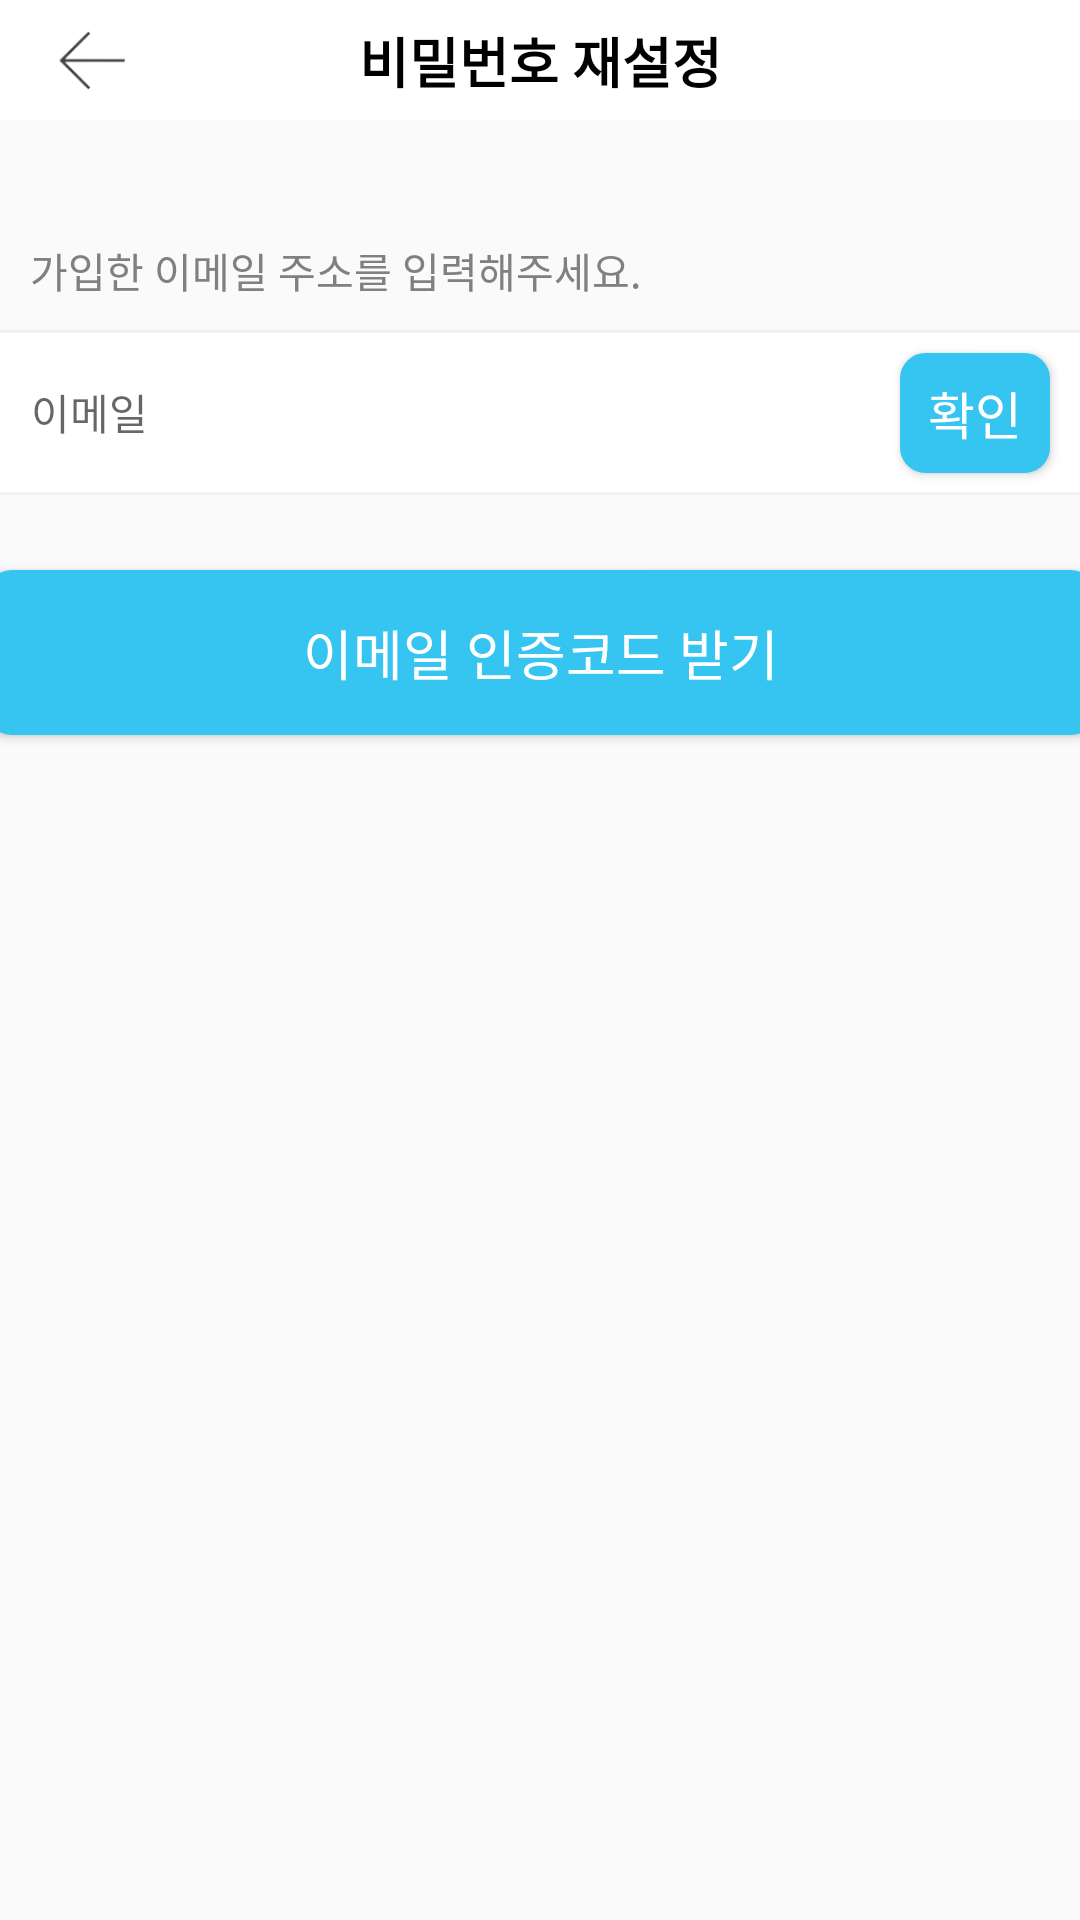

Produce the Android XML layout that renders to this screen, including the resource entries it uses.
<!-- AndroidManifest.xml: application theme Theme.TodayHouse -->
<!-- res/layout/activity_re_password.xml -->
<?xml version="1.0" encoding="utf-8"?>
<androidx.constraintlayout.widget.ConstraintLayout xmlns:android="http://schemas.android.com/apk/res/android"
    xmlns:app="http://schemas.android.com/apk/res-auto"
    xmlns:tools="http://schemas.android.com/tools"
    android:layout_width="match_parent"
    android:layout_height="match_parent"
    tools:context=".src.login.signin.repassword.RePasswordActivity">

    <androidx.constraintlayout.widget.ConstraintLayout
        android:id="@+id/re_password_top_container"
        android:layout_width="match_parent"
        android:layout_height="40dp"
        android:background="@color/white"
        app:layout_constraintTop_toTopOf="parent"
        app:layout_constraintEnd_toEndOf="parent"
        app:layout_constraintStart_toStartOf="parent">

        <TextView
            android:layout_width="wrap_content"
            android:layout_height="wrap_content"
            android:text="비밀번호 재설정"
            android:textSize="18dp"
            app:layout_constraintStart_toStartOf="parent"
            app:layout_constraintEnd_toEndOf="parent"
            app:layout_constraintTop_toTopOf="parent"
            app:layout_constraintBottom_toBottomOf="parent"
            android:textColor="@color/black"
            android:textStyle="bold"/>

        <ImageView
            android:id="@+id/re_password_back"
            android:layout_width="25dp"
            android:layout_height="25dp"
            android:src="@drawable/sign_up_back_arrow"
            app:layout_constraintTop_toTopOf="parent"
            app:layout_constraintBottom_toBottomOf="parent"
            app:layout_constraintStart_toStartOf="parent"
            android:layout_marginLeft="18dp"/>

    </androidx.constraintlayout.widget.ConstraintLayout>


    <TextView
        android:id="@+id/re_text"
        android:layout_width="wrap_content"
        android:layout_height="wrap_content"
        android:text="가입한 이메일 주소를 입력해주세요."
        android:textSize="13.5dp"
        android:textColor="@color/grey"
        app:layout_constraintTop_toBottomOf="@+id/re_password_top_container"
        app:layout_constraintStart_toStartOf="@+id/re_email_check"
        android:layout_marginTop="40dp"
        android:layout_marginLeft="15dp"/>


    <EditText
        android:id="@+id/re_email_check"
        android:layout_width="370dp"
        android:layout_height="55dp"
        app:layout_constraintTop_toBottomOf="@+id/re_text"
        app:layout_constraintStart_toStartOf="parent"
        app:layout_constraintEnd_toEndOf="parent"
        android:layout_marginTop="10dp"
        android:background="@drawable/sign_up_bg"
        android:hint="이메일"
        android:paddingLeft="15dp"
        android:textSize="14dp"
        android:inputType="text"/>

    <Button
        android:id="@+id/re_check_btn"
        android:layout_width="50dp"
        android:layout_height="40dp"
        android:text="확인"
        android:textColor="@color/white"
        android:background="@drawable/btn_blue_bg"
        android:textSize="17dp"
        android:layout_marginRight="15dp"
        app:layout_constraintTop_toTopOf="@id/re_email_check"
        app:layout_constraintBottom_toBottomOf="@id/re_email_check"
        app:layout_constraintEnd_toEndOf="@id/re_email_check"/>

    <Button
        android:id="@+id/re_check_password"
        android:layout_width="370dp"
        android:layout_height="55dp"
        app:layout_constraintTop_toBottomOf="@+id/re_email_check"
        app:layout_constraintStart_toStartOf="@+id/re_email_check"
        android:layout_marginTop="25dp"
        android:text="이메일 인증코드 받기"
        android:background="@drawable/btn_blue_bg"
        android:textColor="@color/white"
        android:textSize="18dp"/>


</androidx.constraintlayout.widget.ConstraintLayout>
<!-- resources referenced by this layout -->
<resources>
  <color name="black">#FF000000</color>
  <color name="grey">#808080</color>
  <color name="white">#FFFFFFFF</color>
  <!-- drawable btn_blue_bg (drawable) -->
  <?xml version="1.0" encoding="utf-8"?>
  <shape xmlns:android="http://schemas.android.com/apk/res/android"
      android:shape="rectangle">
  
              <stroke
                  android:width="1dp"
                  android:color="@color/today_house_color" />
              <solid android:color="@color/today_house_color" />
      <corners android:radius="8dp"/>
  
  </shape>
  <!-- drawable sign_up_back_arrow: png bitmap (drawable, 1942 bytes) -->
  <!-- drawable sign_up_bg (drawable) -->
  <?xml version="1.0" encoding="utf-8"?>
  <shape xmlns:android="http://schemas.android.com/apk/res/android"
      android:shape="rectangle">
  
              <stroke
                  android:width="1dp"
                  android:color="@color/much_light_grey" />
              <solid android:color="#FFFFFF" />
  
  </shape>
  <style name="Theme.TodayHouse" parent="Theme.AppCompat.DayNight.NoActionBar">
          
          <item name="colorPrimary">@color/white</item>
          <item name="colorPrimaryVariant">@color/purple_700</item>
          <item name="colorOnPrimary">@color/white</item>
          
          <item name="colorSecondary">@color/teal_200</item>
          <item name="colorSecondaryVariant">@color/teal_700</item>
          <item name="colorOnSecondary">@color/black</item>
          
          
          <item name="android:statusBarColor" tools:targetApi="l">@color/white</item>
          <item name="android:windowLightStatusBar" tools:targetApi="m">true</item>
  
      </style>
  <color name="today_house_color">#35c5f0</color>
  <color name="much_light_grey">#39CACACA</color>
  <color name="purple_700">#FF3700B3</color>
  <color name="teal_200">#FF03DAC5</color>
  <color name="teal_700">#FF018786</color>
</resources>
